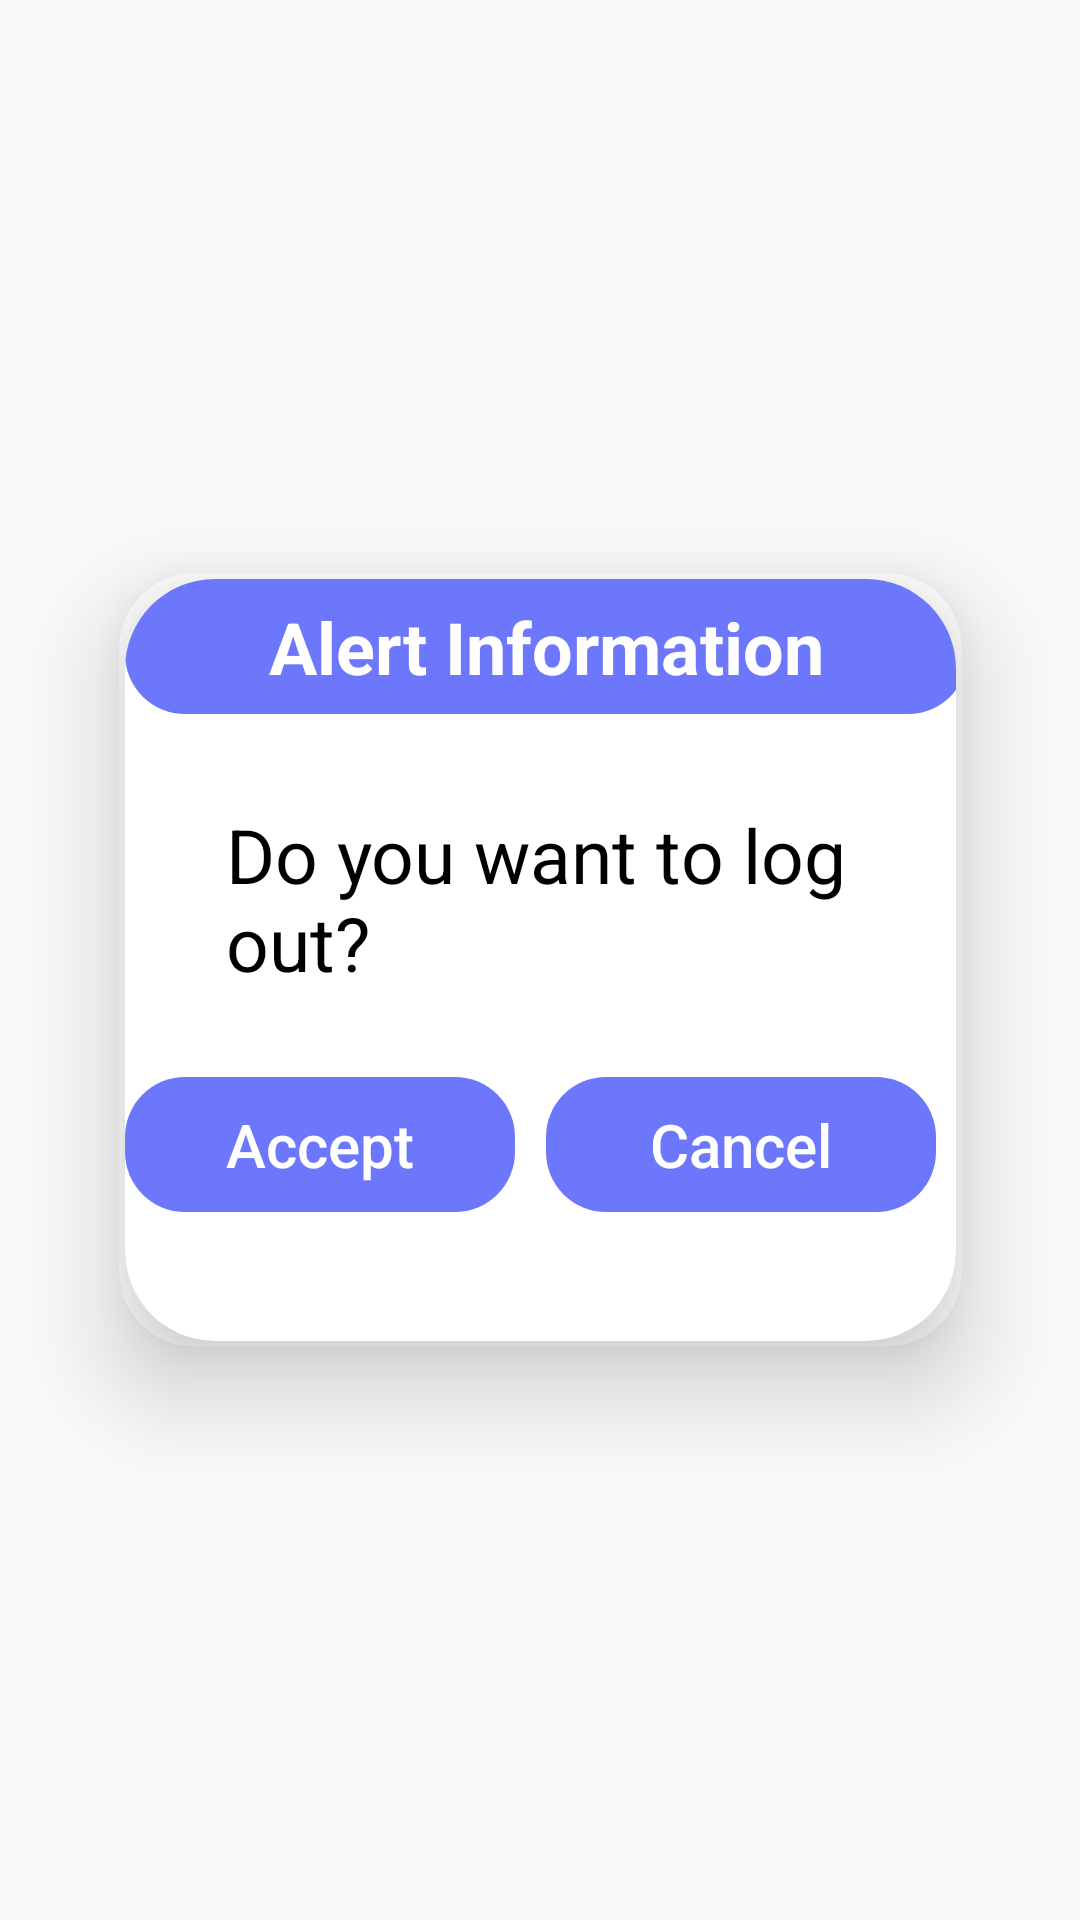

Layout XML and referenced resources for this Android screen:
<!-- AndroidManifest.xml: application theme Theme.QueueManagement -->
<!-- res/layout/activity_pop_up.xml -->
<?xml version="1.0" encoding="utf-8"?>
<androidx.constraintlayout.widget.ConstraintLayout
    xmlns:android="http://schemas.android.com/apk/res/android"
    xmlns:app="http://schemas.android.com/apk/res-auto"
    xmlns:tools="http://schemas.android.com/tools"
    android:id="@+id/popup_background"
    android:layout_width="match_parent"
    android:layout_height="match_parent"
    tools:context=".PopUp">


    <androidx.cardview.widget.CardView
        android:id="@+id/popup_view_with_border"
        android:layout_width="281dp"
        android:layout_height="258dp"
        android:layout_centerHorizontal="true"
        android:layout_centerVertical="true"
        app:cardCornerRadius="25dp"
        app:cardElevation="20dp"
        app:cardMaxElevation="0dp"
        app:cardPreventCornerOverlap="false"
        app:layout_constraintBottom_toBottomOf="parent"
        app:layout_constraintLeft_toLeftOf="parent"
        app:layout_constraintRight_toRightOf="parent"
        app:layout_constraintTop_toTopOf="parent">


            <androidx.cardview.widget.CardView
                android:id="@+id/popup_view"
                android:layout_width="wrap_content"
                android:layout_height="wrap_content"
                android:layout_centerInParent="true"
                android:layout_margin="2dp"
                app:cardCornerRadius="30dp"
                app:cardElevation="20dp"
                app:cardMaxElevation="25dp"
                app:cardPreventCornerOverlap="false">


                <androidx.constraintlayout.widget.ConstraintLayout
                    android:id="@+id/popup_background_container"
                    android:layout_width="281dp"
                    android:layout_height="279dp"
                    android:layout_centerInParent="true"
                    android:background="@android:color/transparent"
                    android:minHeight="170dp">


                    <androidx.appcompat.widget.AppCompatTextView
                        android:id="@+id/popup_title"
                        android:layout_width="match_parent"
                        android:layout_height="45dp"
                        android:background="@drawable/round_back"
                        android:gravity="center"
                        android:text="Alert Information"
                        android:textAlignment="center"
                        android:textColor="@color/white"
                        android:textSize="30dp"
                        android:textStyle="bold"
                        app:autoSizeMaxTextSize="24dp"
                        app:autoSizeTextType="uniform"
                        app:layout_constraintEnd_toEndOf="parent"
                        app:layout_constraintHorizontal_bias="0.0"
                        app:layout_constraintStart_toStartOf="parent"
                        app:layout_constraintTop_toTopOf="parent" />

                    <androidx.appcompat.widget.AppCompatTextView
                        android:id="@+id/popup_text"
                        android:layout_width="281dp"
                        android:layout_height="131dp"
                        android:layout_marginStart="8dp"
                        android:layout_marginEnd="8dp"
                        android:padding="30dp"
                        android:text="Do you want to log out?"
                        android:textAlignment="inherit"
                        android:textColor="#000000"
                        android:textSize="25dp"
                        app:layout_constraintBottom_toBottomOf="parent"
                        app:layout_constraintEnd_toEndOf="parent"
                        app:layout_constraintHorizontal_bias="0.272"
                        app:layout_constraintStart_toStartOf="parent"
                        app:layout_constraintTop_toBottomOf="@+id/popup_title"
                        app:layout_constraintVertical_bias="0.0" />

                    <Button
                        android:id="@+id/accept_button"
                        style="?android:attr/borderlessButtonStyle"
                        android:layout_width="130dp"
                        android:layout_height="45dp"
                        android:layout_marginRight="50dp"
                        android:layout_marginBottom="68dp"
                        android:background="@drawable/round_back"
                        android:text="Accept"
                        android:textAllCaps="false"
                        android:textColor="#FFFFFF"
                        android:textSize="20sp"
                        app:layout_constraintBottom_toBottomOf="parent"
                        app:layout_constraintEnd_toStartOf="@+id/cancel_button"
                        app:layout_constraintHorizontal_bias="0.0"
                        app:layout_constraintStart_toStartOf="parent" />

                    <Button
                        android:id="@+id/cancel_button"
                        style="?android:attr/borderlessButtonStyle"
                        android:layout_width="130dp"
                        android:layout_height="45dp"
                        android:layout_marginLeft="50dp"
                        android:layout_marginBottom="68dp"
                        android:background="@drawable/round_back"
                        android:text="Cancel"
                        android:textAllCaps="false"
                        android:textColor="#FFFFFF"
                        android:textSize="20sp"
                        app:layout_constraintBottom_toBottomOf="parent"
                        app:layout_constraintEnd_toEndOf="parent"
                        app:layout_constraintHorizontal_bias="0.894"
                        app:layout_constraintStart_toStartOf="parent" />


                </androidx.constraintlayout.widget.ConstraintLayout>

            </androidx.cardview.widget.CardView>
    </androidx.cardview.widget.CardView>

</androidx.constraintlayout.widget.ConstraintLayout>
<!-- resources referenced by this layout -->
<resources>
  <color name="white">#FFFFFFFF</color>
  <!-- drawable round_back (drawable) -->
  <?xml version="1.0" encoding="utf-8"?>
  <shape xmlns:android="http://schemas.android.com/apk/res/android"
  
      android:shape="rectangle">
      <solid android:color="#6D77FB"></solid>
      <corners android:radius="20dp"></corners>
  
  </shape>
  <style name="Theme.QueueManagement" parent="Theme.AppCompat.DayNight.DarkActionBar">
          
          <item name="colorPrimary">@color/purple_500</item>
          <item name="colorPrimaryVariant">@color/purple_700</item>
          <item name="colorOnPrimary">@color/white</item>
          
          <item name="colorSecondary">@color/teal_200</item>
          <item name="colorSecondaryVariant">@color/teal_700</item>
          <item name="colorOnSecondary">@color/black</item>
          
          <item name="android:statusBarColor">?attr/colorPrimaryVariant</item>
          
      </style>
  <color name="purple_500">#FF6200EE</color>
  <color name="purple_700">#FF3700B3</color>
  <color name="teal_200">#FF03DAC5</color>
  <color name="teal_700">#FF018786</color>
  <color name="black">#FF000000</color>
</resources>
